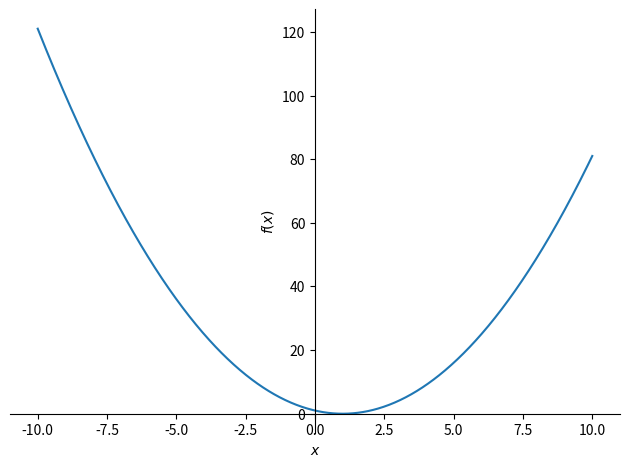
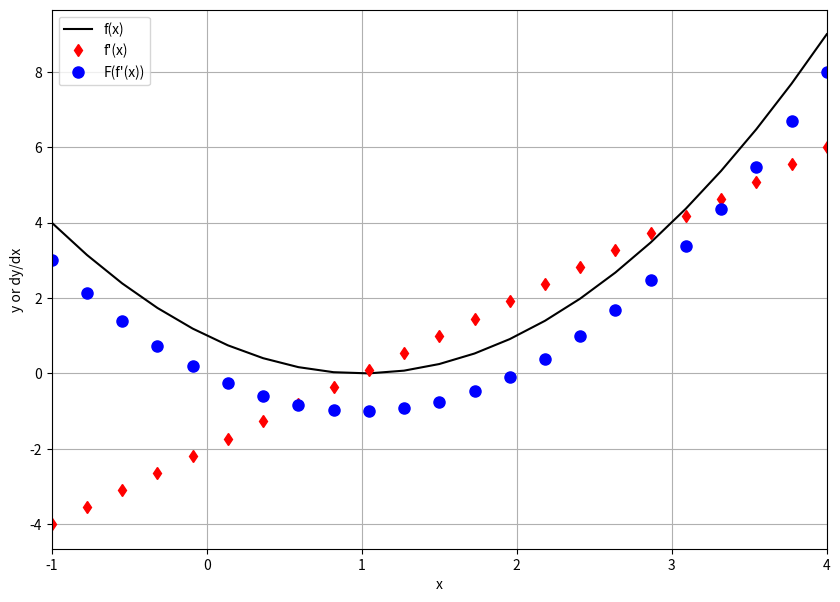

Write the Python code that produced these figures, in order.
"""The fundamental theorem of calculus, Part 1

COURSE: Master calculus 2 using Python: integration and applications
SECTION: Intuition for integration
LECTURE: The fundamental theorem of calculus, Part 1
"""
import numpy as np
import sympy as sym
import matplotlib.pyplot as plt

# # FTC1: the integral of a derivative is the function

# create symbolic variables
x, C = sym.symbols('x, C')

# create a function
fx = (x-1)**2

# take its derivative
df = sym.diff(fx, x)

# integrate the derivative
id = sym.integrate(df, x) + C

# print the results

# show that F(f(x)')==f(x) with the constant

# # Visualize the functions

# quick-n-dirty plotting
sym.plot(fx)
sym.plot(id.subs(C, 1))

# plotting with matplotlib

# lambdify all functions
fx_l = sym.lambdify(x, fx)
df_l = sym.lambdify(x, df)
id_l = sym.lambdify(x, id.subs(C, 0)) # experiment with C!

# define x-axis grid
xx = np.linspace(-1, 4, 23)

# and plot
plt.figure(figsize=(10, 7))
plt.plot(xx, fx_l(xx), 'k', label='f(x)')
plt.plot(xx, df_l(xx), 'rd', label="f'(x)")
plt.plot(xx, id_l(xx), 'bo', markersize=8, label="F(f'(x))")

plt.gca().set(xlim=xx[[0, -1]], xlabel='x', ylabel='y or dy/dx')
plt.legend()
plt.grid()
plt.show()
